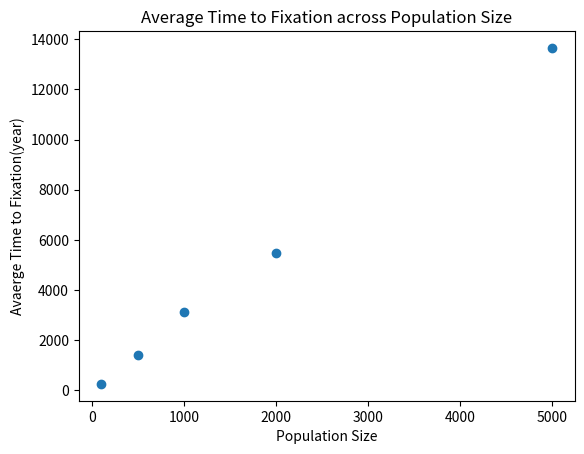

The script that saved this image:
#!/usr/bin/env python 

#Exercise 1 
# import numpy as np 
# import matplotlib.pyplot as plt 

# def WFModel(AF,Pop): #AF = allele frequency 
# 	AFlist = []
# 	i = 0
# 	while 0< AF < 1: 
# 		i = i + 1 
# 		num = np.random.binomial(2*Pop, AF)
# 		AF = num/(2*Pop)
# 		AFlist.append(AF)
# 	return [AFlist, i]

# print(WFModel(0.5,200))


# import numpy as np 
# import matplotlib.pyplot as plt 

# def WFModel(AF,Pop): #AF = allele frequency 
# 	AFlist = []
# 	i = 0
# 	gen = []
# 	while 0< AF < 1: 
# 		i = i + 1 
# 		num = np.random.binomial(2*Pop, AF)
# 		AF = num/(2*Pop)
# 		AFlist.append(AF)
# 		gen.append(i)
# 	return [AFlist, gen]

# trajectory = WFModel(0.5,200)
# fig, ax = plt.subplots()
# x_positions = trajectory[1]
# y_positions = trajectory[0]
# ax.set_title( "The Wright-Fisher Model" )
# ax.set_xlabel("Generations")
# ax.set_ylabel("Allele Frequency")
# ax.plot(x_positions, y_positions)
# fig.savefig( "WF.png" )
# plt.show()

#Exercise 2 - Part 1 

# import numpy as np 
# import matplotlib.pyplot as plt 

# def WFModel(AF,Pop): #AF = allele frequency 
# 	AFlist = []
# 	i = 0
# 	gen = []
# 	while 0< AF < 1: 
# 		i = i + 1 
# 		num = np.random.binomial(2*Pop, AF)
# 		AF = num/(2*Pop)
# 		AFlist.append(AF)
# 		gen.append(i)
# 	return [AFlist, gen]



# fig, ax = plt.subplots()
# for i in range(2000):
# 	trajectory = WFModel(0.5,200)
# 	x_positions = trajectory[1]
# 	y_positions = trajectory[0]
# 	ax.set_title( "The Wright-Fisher Model(Repeats = 100)" )
# 	ax.set_xlabel("Generations")
# 	ax.set_ylabel("Allele Frequency")
# 	ax.plot(x_positions,y_positions)
# plt.show()
# fig.savefig( "Exercise2-Histogram" )

#Exercise 2 - Part2 
# import numpy as np 
# import matplotlib.pyplot as plt 

# def WFModel(AF,Pop): #AF = allele frequency 
# 	AFlist = []
# 	i = 0
# 	gen = []
# 	while 0< AF < 1: 
# 		i = i + 1 
# 		num = np.random.binomial(2*Pop, AF)
# 		AF = num/(2*Pop)
# 		AFlist.append(AF)
# 	return [AFlist, i]

# # print(WFModel(0.5,200))

# hist_x = []
# for i in range(1500):
# 	trajectory = WFModel(0.5,200)
# 	hist_x.append(trajectory[1])
# print(hist_x)
# print(len(hist_x))
# fig, ax = plt.subplots()
# ax.hist(hist_x)
# plt.show()
# fig.savefig( "Exercise2-Histogram" )

#Execise 3 

import numpy as np 
import matplotlib.pyplot as plt 

def WFModel(AF,Pop): #AF = allele frequency 
	AFlist = []
	i = 0
	while 0< AF < 1: 
		i = i + 1 
		num = np.random.binomial(2*Pop, AF)
		AF = num/(2*Pop)
		AFlist.append(AF)
	return [AFlist, i]

# print(WFModel(0.5,200))

pop_size = [100, 500, 1000, 2000, 5000]
genlist_1= []
for pop in pop_size:
	for i in range(100): 
		trajectory = WFModel(0.5,pop) #with fixed allele frequency = 0.5 
		genlist_1.append(trajectory[1])
# print(genlist_1)

averagelist=[]
for i in (0, 1, 2, 3, 4):
	startPos = i*100
	stopPos = i*100 + 99 
	averagelist.append(sum(genlist_1[startPos:stopPos])/100)
print(averagelist)

fig, ax = plt.subplots()
ax.scatter(pop_size, averagelist)
ax.set_xlabel("Population Size")
ax.set_ylabel("Avaerge Time to Fixation(year)")
ax.set_title( "Average Time to Fixation across Population Size" )
fig.savefig( "Average Time to Fixation across Population Size" )
plt.show()
